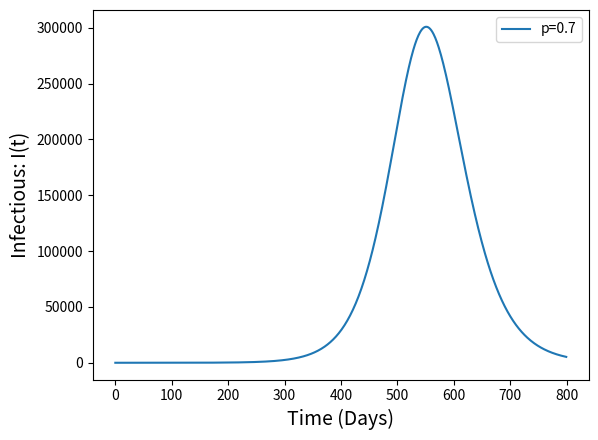

Write the Python code that produced this figure.
#!/usr/bin/env python
# coding: utf-8

# # Numerical Estimation for the generalized SIR Model

# In[99]:


#Autor: Imelda Trejo 
#Sep 05,2020


# In[11]:


import numpy as np
import pandas as pd
import matplotlib.pyplot as plt
from scipy import stats  
from scipy.stats import lognorm
from scipy.stats import expon


# In[12]:


#Integral-differential equation solver
#Trapezoidal approximation for the integral
def GenModel (I0,n,b,F,N,p):
    DS=np.zeros(n)
    S=np.zeros(n)
    I=np.zeros(n)
    #initial conditions
    I[0]=p*I0;  
    S[0]=N-I[0];
    DS[0]=-b*I[0]*S[0]/(N*p)+b*(1-p)*I[0]/p;
    S[1]=S[0]+DS[0]*h
    I[1]=(1-F[1])*(I[0]-h*DS[0])
    DS[1]=-b*I[1]*S[1]/(N*p)+b*(1-p)*I[1]/p;
    for i in range(1,n-1):
        sum=0 
        for j in range(1,i):
            sum=sum-DS[j]*(1-F[i+1-j])*h
        S[i+1]=S[i]+DS[i]*h   
        I[i+1]=I[0]*(1-F[i+1])-h*(DS[0]*(1-F[i+1])+3*DS[i]*(1-F[1]))/2+sum
        DS[i+1]=-b*I[i+1]*S[i+1]/(N*p)+b*(1-p)*I[i+1]/p  
    dydt=[S,I]
    return dydt


# In[60]:


#--integration variables:
n=800        #Observed period
Delta=1     #window size=days
h=0.1       #step size of intergation
tf=Delta*n  #Elapsed time 
tp=int(tf/h)+1  #total of points
t=np.zeros(tp)
a=int(Delta/h)
for i in range(1,tp):
    t[i]=h*i
#-----Epidemics parameter values
N=20000000
b=1/8
p=.7
I0=2
#Probability distribution function of the infectious period 
f1=expon.pdf(t,0,10)
F1=expon.cdf(t,0,10)


# In[61]:


#-----Numerical Results
SolS=GenModel(I0,tp,b,F1,N,p)
Saux,Iaux=SolS[0],SolS[1]


# In[64]:


#-----Figures
I=np.zeros(n)
for k in range(0,n):
    I[k]=Iaux[a*k]
print('Population size:',N)    
print('Initial condition:',I0) 
print('Time (days):',n)
plt.plot(I,label='p=0.7')
plt.xlabel('Time (Days)',fontsize=14)
plt.ylabel('Infectious: I(t)',fontsize=14)
plt.legend()
plt.show()


# In[ ]:




